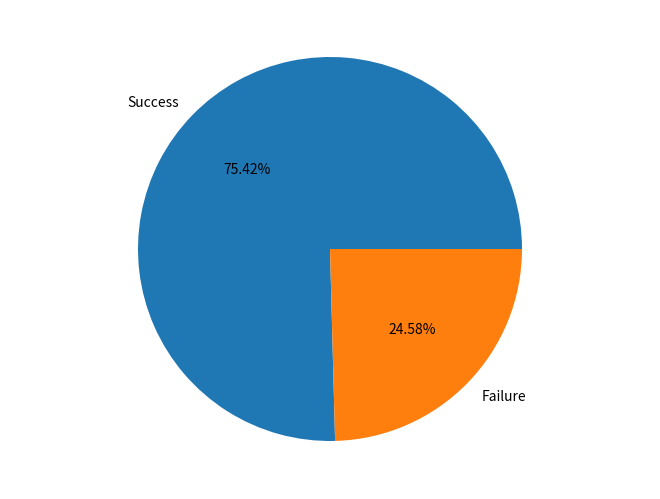

Generate this figure with matplotlib:
from matplotlib import pyplot as plt
import numpy as np

fig = plt.figure()
ax = fig.add_axes([0,0,1,1])

ax.axis('equal')

langs = ['Success', 'Failure']
students = [715,233]
ax.pie(students, labels = langs,autopct='%1.2f%%')
plt.show()

